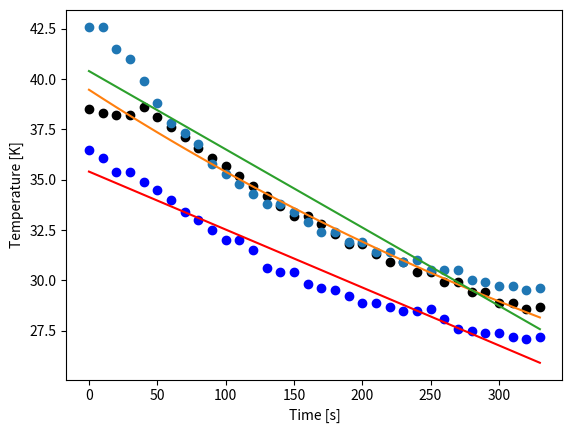

This figure's Python source: (Note: this script raises an exception after producing the figure.)
# Hier de data en de analyse

import numpy as np
import matplotlib.pyplot as plt
from scipy.optimize import curve_fit

def exp_func(t, A, tau, T_omg):
    # A is verschiltemperatuur met omgeving aan start
    # tau is de karakteristieke tijd voor de koeling
    # T_omg is de omgevingstemperatuur
    return (A * np.exp(-t/tau) + T_omg)  

#raw_data
Diameter_buitenkant= 50.28e-3 #m
Diameter_binnenkant= 46.54e-3 #m
Hoogte_buis = 0.10185 #m
Volume_buis = np.pi * (0.5*Diameter_buitenkant)**2 * Hoogte_buis - np.pi *(0.5*Diameter_binnenkant)**2 * Hoogte_buis
Dichtheid_buis = 2.7e3
Massa_buis = Volume_buis * Dichtheid_buis

buitenoppervlak =  np.pi * Diameter_buitenkant * Hoogte_buis # bepaal zelf in m^2
warmtecapaciteit = 8.8e2 * Massa_buis # bepl de warmtecapaciteit in J/K

times = np.array([0,10,20,30,40,50,60,70,80,90,100,110,120,130,140,150,160,170,180,190,200,210,220,230,240,250,260,270,280,290,300,310,320,330])
temps = np.array([36.5,36.1,35.4,35.4,34.9,34.5,34.0,33.4,33.0,32.5,32.0,32.0,31.5,30.6,30.4,30.4,29.8,29.6,29.5,29.2,28.9,28.9,28.7,28.5,28.5,28.6,28.1,27.6,27.5,27.4,27.4,27.2,27.1,27.2])
times2 = np.array([0,10,20,30,40,50,60,70,80,90,100,110,120,130,140,150,160,170,180,190,200,210,220,230,240,250,260,270,280,290,300,310,320,330])
temps2 = np.array([38.5,38.3,38.2,38.2,38.6,38.1,37.6,37.1,36.6,36.1,35.7,35.2,34.7,34.2,33.7,33.2,33.2,32.8,32.3,31.8,31.8,31.3,30.9,30.9,30.4,30.4,29.9,29.9,29.4,29.4,28.9,28.9,28.6,28.7])
times3 = np.array([0,10,20,30,40,50,60,70,80,90,100,110,120,130,140,150,160,170,180,190,200,210,220,230,240,250,260,270,280,290,300,310,320,330])
temps3 = np.array([42.6,42.6,41.5,41.0,39.9,38.8,37.8,37.3,36.8,35.8,35.3,34.8,34.3,33.8,33.8,33.4,32.9,32.4,32.4,31.9,31.9,31.4,31.4,30.9,31.0,30.5,30.5,30.5,30.0,29.9,29.7,29.7,29.5,29.6])
# pas beginwaardes aan naar schatting
# Het aantal maxfev moet wellicht hoger voor goede convergentie van de waarde
popt, pocv = curve_fit(exp_func, times, temps, p0=[50, 1000, 20], maxfev=5000)
popt2, pocv2 = curve_fit(exp_func, times2, temps2, p0=[50, 1000, 20], maxfev=5000)
popt3, pocv3 = curve_fit(exp_func, times3, temps3, p0=[50, 1000, 20], maxfev=5000)
A_exp, tau_exp, T_omg_exp = popt
A_exp2,tau_exp2,T_omg_exp2 = popt2 
A_exp3,tau_exp3,T_omg_exp3 = popt3

y_fit = exp_func(times, *popt)
y_fit2 = exp_func(times2,*popt2)
y_fit3 = exp_func(times3,*popt3)
plt.figure()
plt.xlabel('Time [s]')
plt.ylabel('Temperature [K]')

plt.plot(times, temps, 'bo', label='measurement')
plt.plot(times2, temps2, "ko",label = 'measurement 2')
plt.plot(times3, temps3,"o",label = 'measurement 3')
plt.plot(times, y_fit, 'r-', 
         label='$T = %0.2f e^{-t/%0.4f} + %0.2f$' % (A_exp, tau_exp, T_omg_exp))
plt.plot(times2, y_fit2, label="Curve-fit2")
plt.plot(times3, y_fit3, label="Curve-fit3")
plt.savefig("Figuren/koelbuis.ipynb.png",dpi=450)
plt.legend()

plt.show()

h_exp = (warmtecapaciteit) / (tau_exp * buitenoppervlak)
 
print(h_exp) # warmteoverdrachtscoëfficiënt in W/m^2 K
# Sla figuren op met  
# 
# plt.savefig("Figuren/naam.png", dpi=450)
